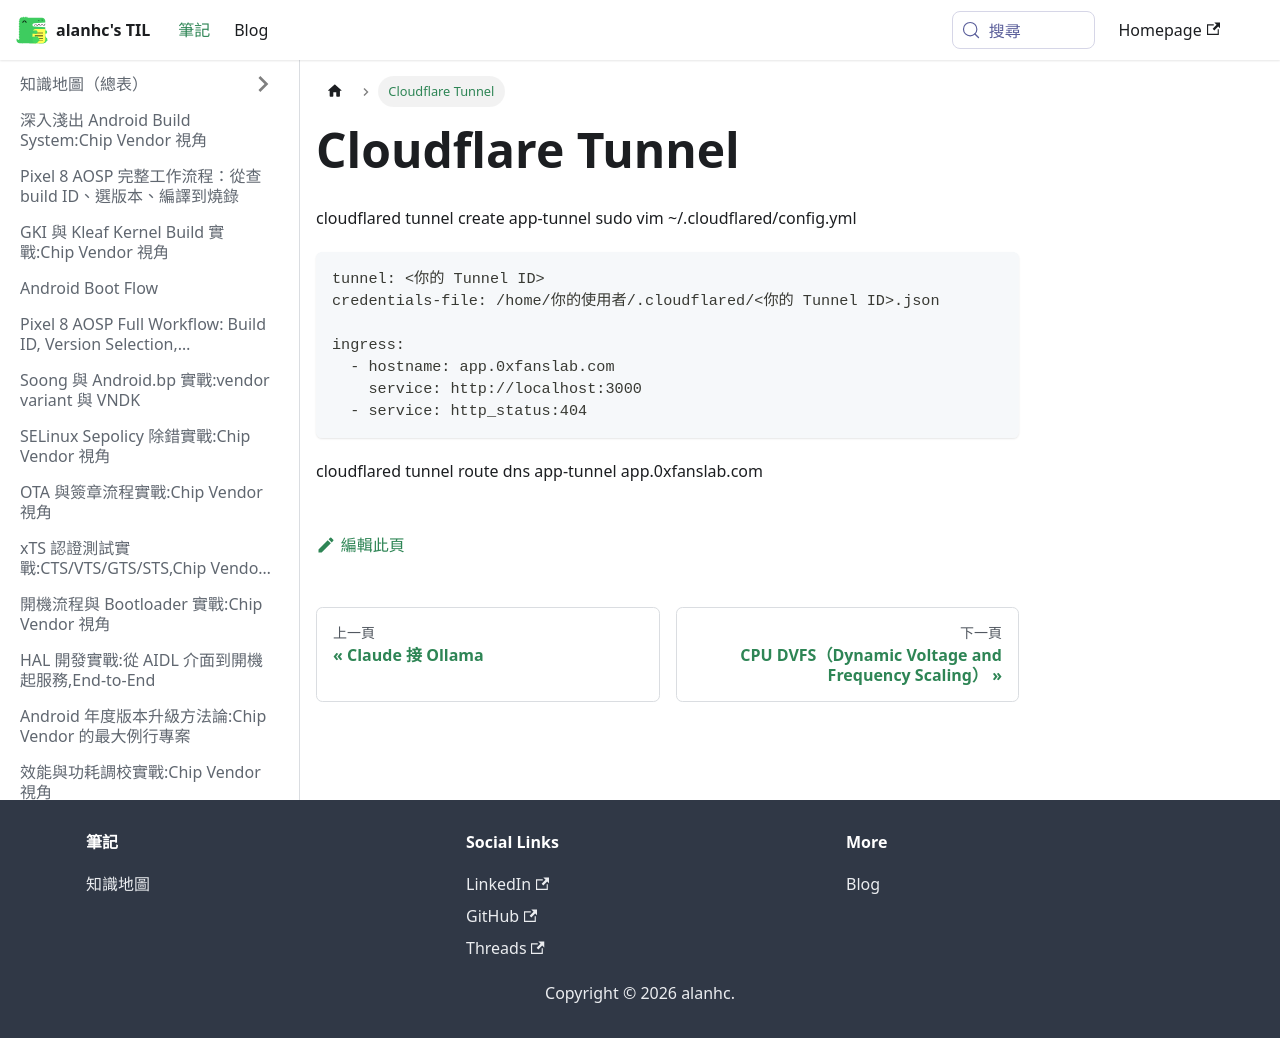

repository: alanhc/til · page: docs/cloudflare.html · generator: docusaurus

# Cloudflare Tunnel

cloudflared tunnel create app-tunnel
sudo vim ~/.cloudflared/config.yml

```
tunnel: <你的 Tunnel ID>
credentials-file: /home/你的使用者/.cloudflared/<你的 Tunnel ID>.json

ingress:
  - hostname: app.0xfanslab.com
    service: http://localhost:3000
  - service: http_status:404
```
cloudflared tunnel route dns app-tunnel app.0xfanslab.com
